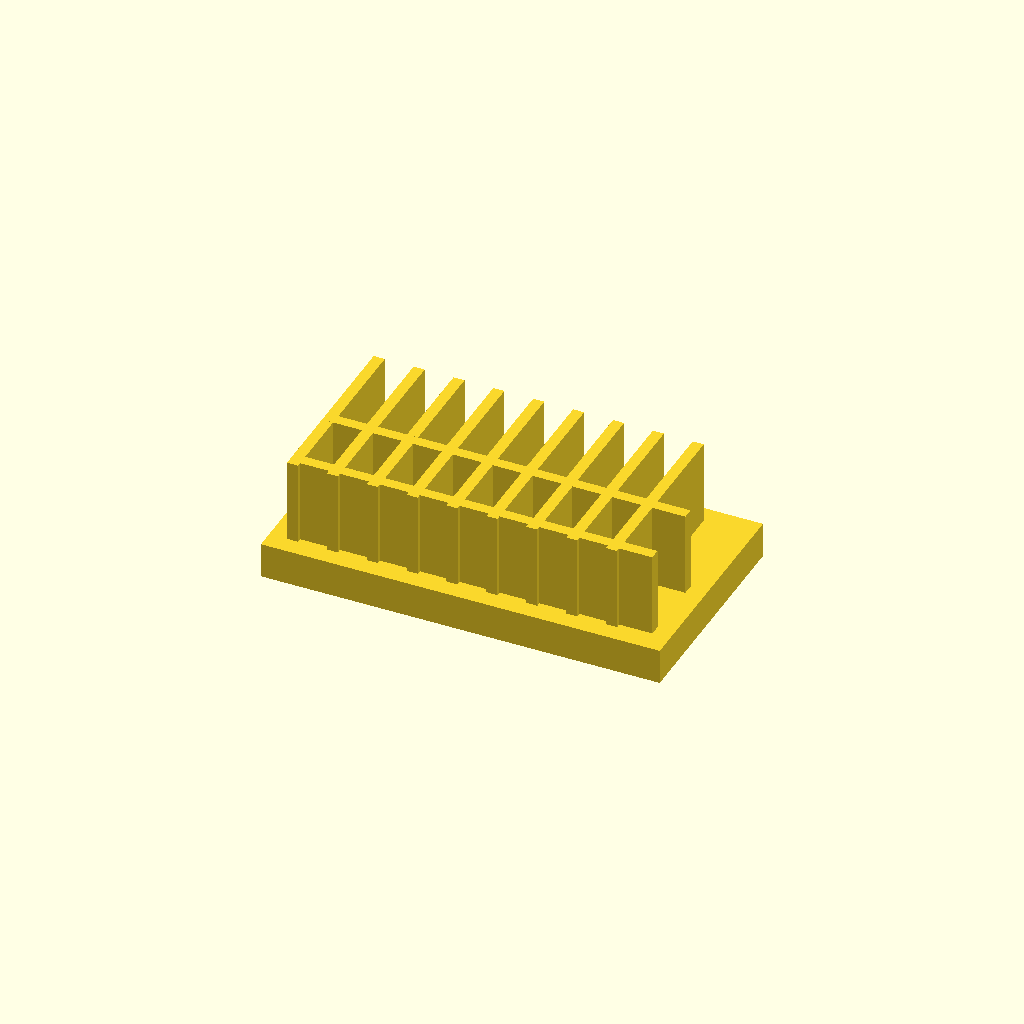
Cell 1: the model at its default parameters.
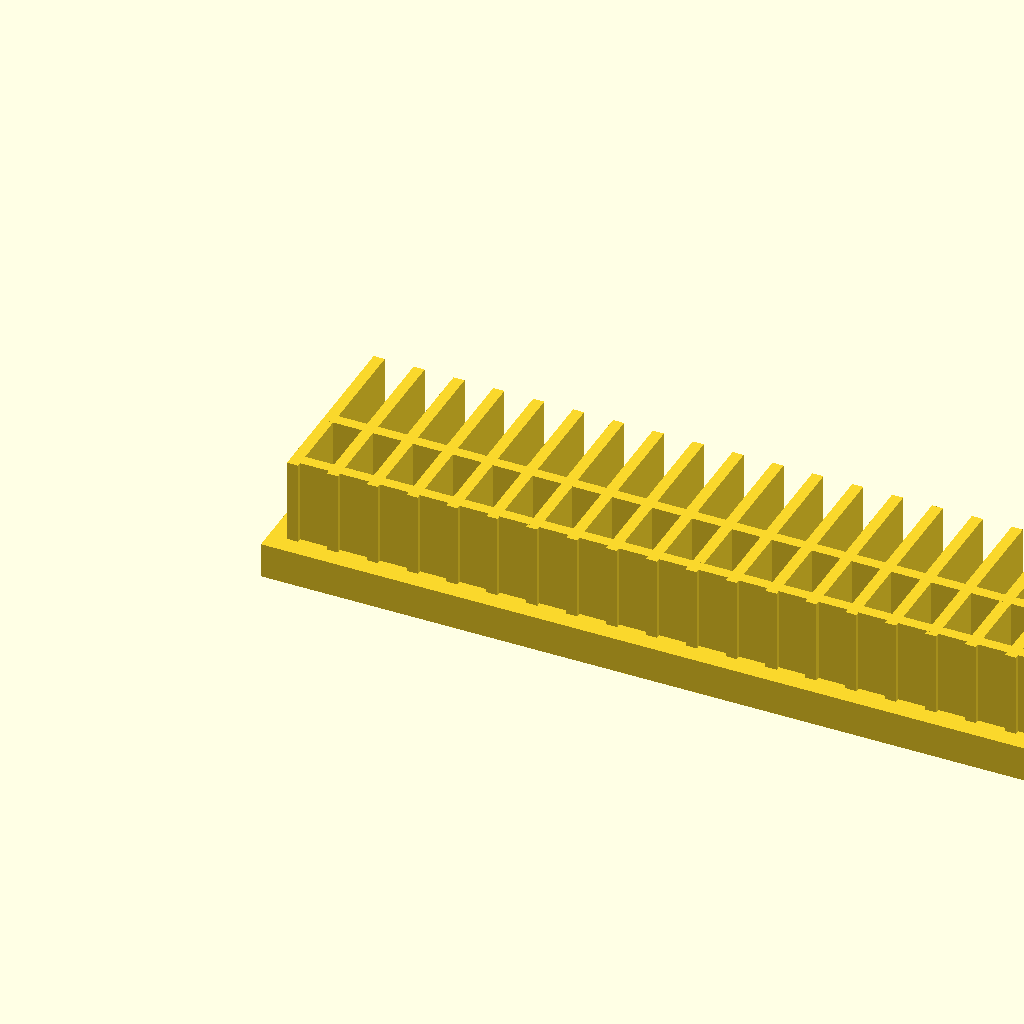
Cell 2: base_l = 180 (everything else at default).
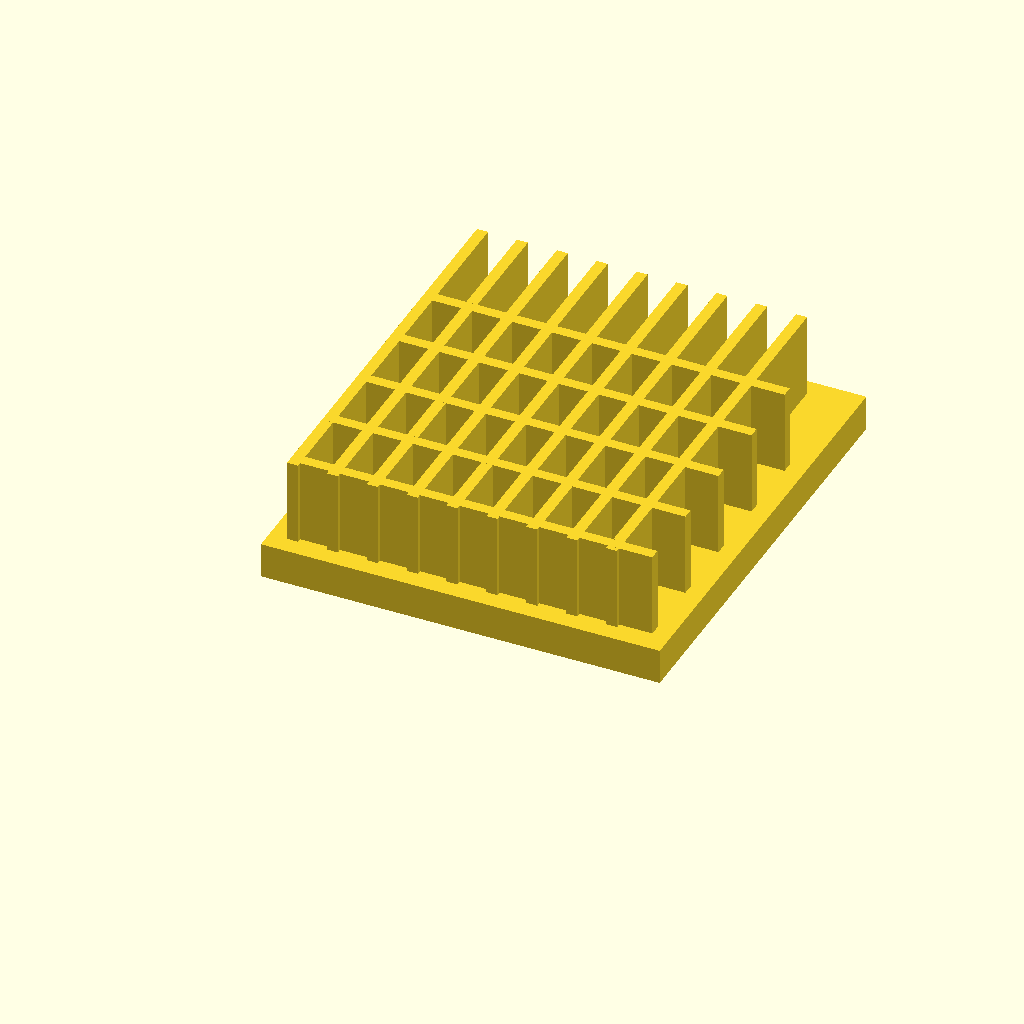
Cell 3: base_w = 100 (everything else at default).
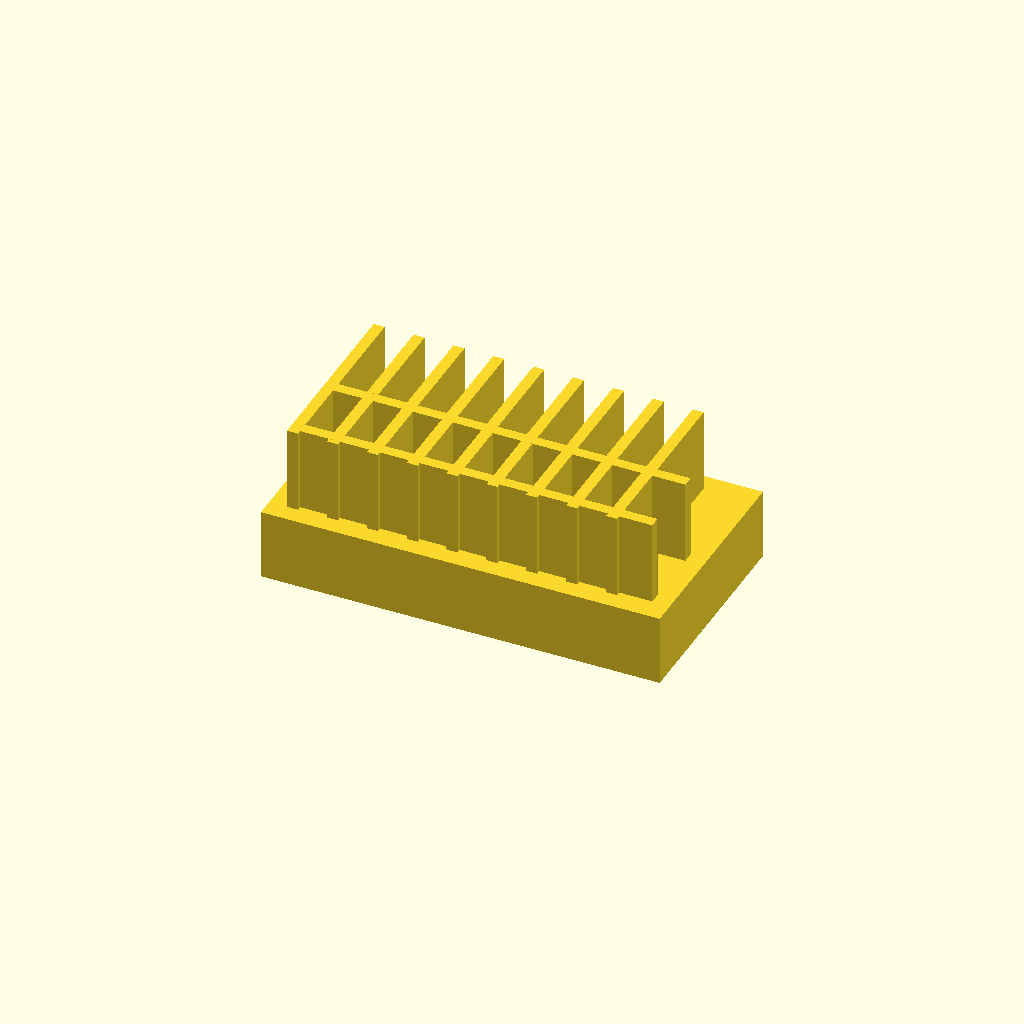
Cell 4: the same model with base_t = 16.
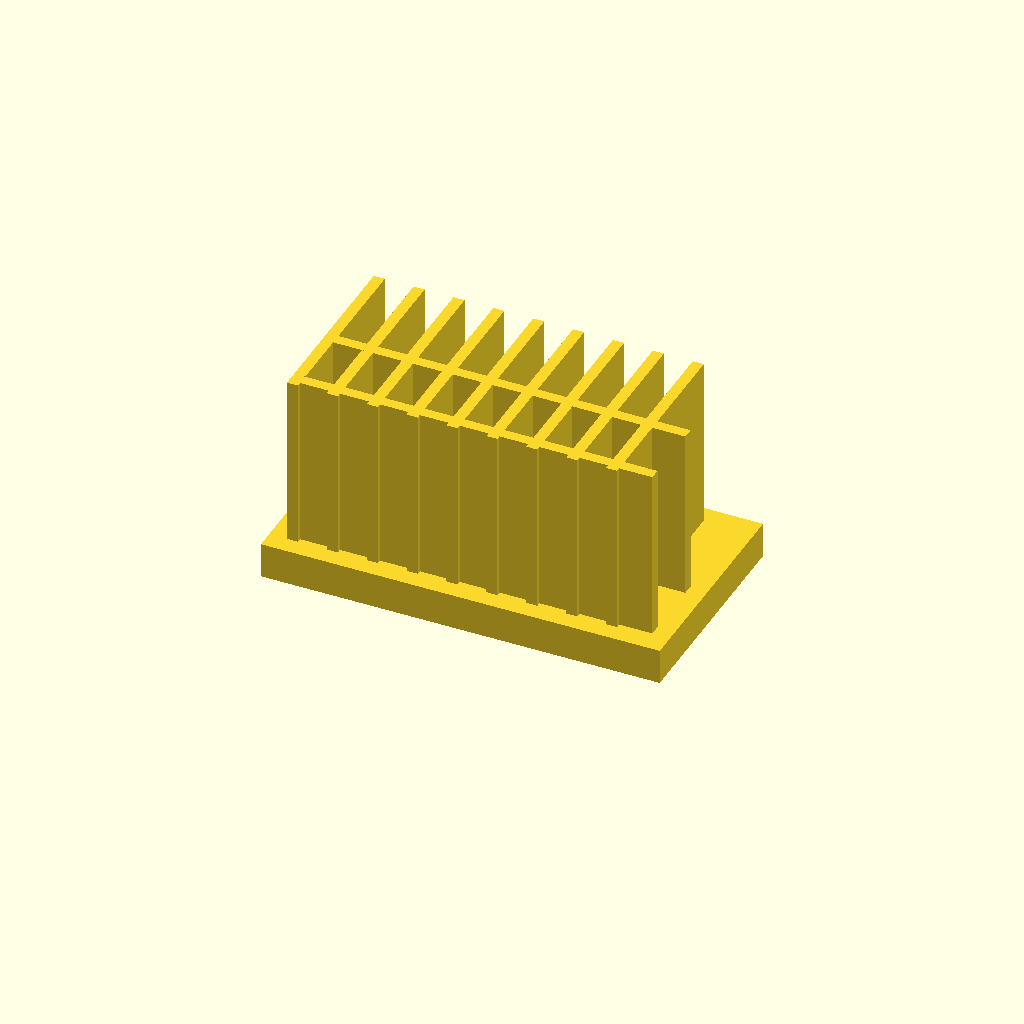
Cell 5: the same model with fin_h = 40.
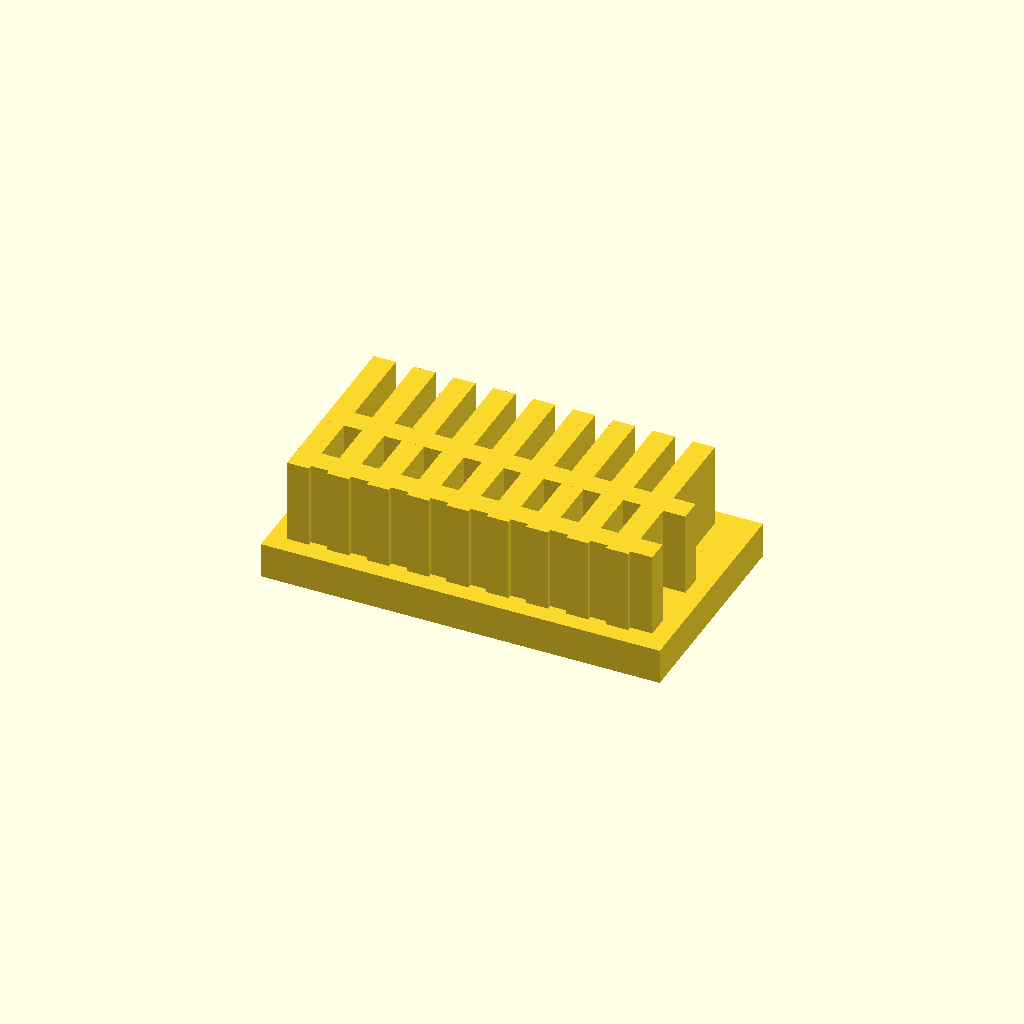
Cell 6: fin_t = 5 (everything else at default).
All cells are drawn from one camera (rotation 55°, 0°, 25°, orthographic, colour scheme Cornfield), so only the parameter changes between them.
The OpenSCAD source (optional_data/data/solid2/heatsink/part_0008.scad):
$fn = 32;

// ----------------------------------------------------------------------
// Heatsink: cross fin block
// ----------------------------------------------------------------------

// --- parameters (mm) ---
base_l = 90;              // base length, X
base_w = 50;              // base width, Y
base_t = 8;               // base plate thickness
fin_h = 20;               // fin height above the base
fin_t = 2.5;              // fin thickness
edge = 4;                 // margin from the base ends
pitch = 9;                // fin pitch
rib_pitch = 16;           // cross rib pitch

n_fins = floor((base_l - 2 * edge - fin_t) / pitch) + 1;  // fin count
total_h = base_t + fin_h - 1;  // overall height
n_ribs = floor((base_w - 2 * edge) / rib_pitch);  // rib count

union() {
  cube([base_l, base_w, base_t]);
  for (i = [0 : n_fins - 1])
    translate([edge + i * pitch, edge, base_t - 1])
      cube([fin_t, base_w - 2 * edge, fin_h]);
  for (i = [0 : n_ribs - 1])
    translate([edge, edge + 1 + i * rib_pitch, base_t - 1])
      cube([base_l - 2 * edge, fin_t, fin_h]);
}
Parameter table extracted from the source (name, type, default, range or options):
base_l: number, default 90
base_w: number, default 50
base_t: number, default 8
fin_h: number, default 20
fin_t: number, default 2.5
edge: number, default 4
pitch: number, default 9
rib_pitch: number, default 16
